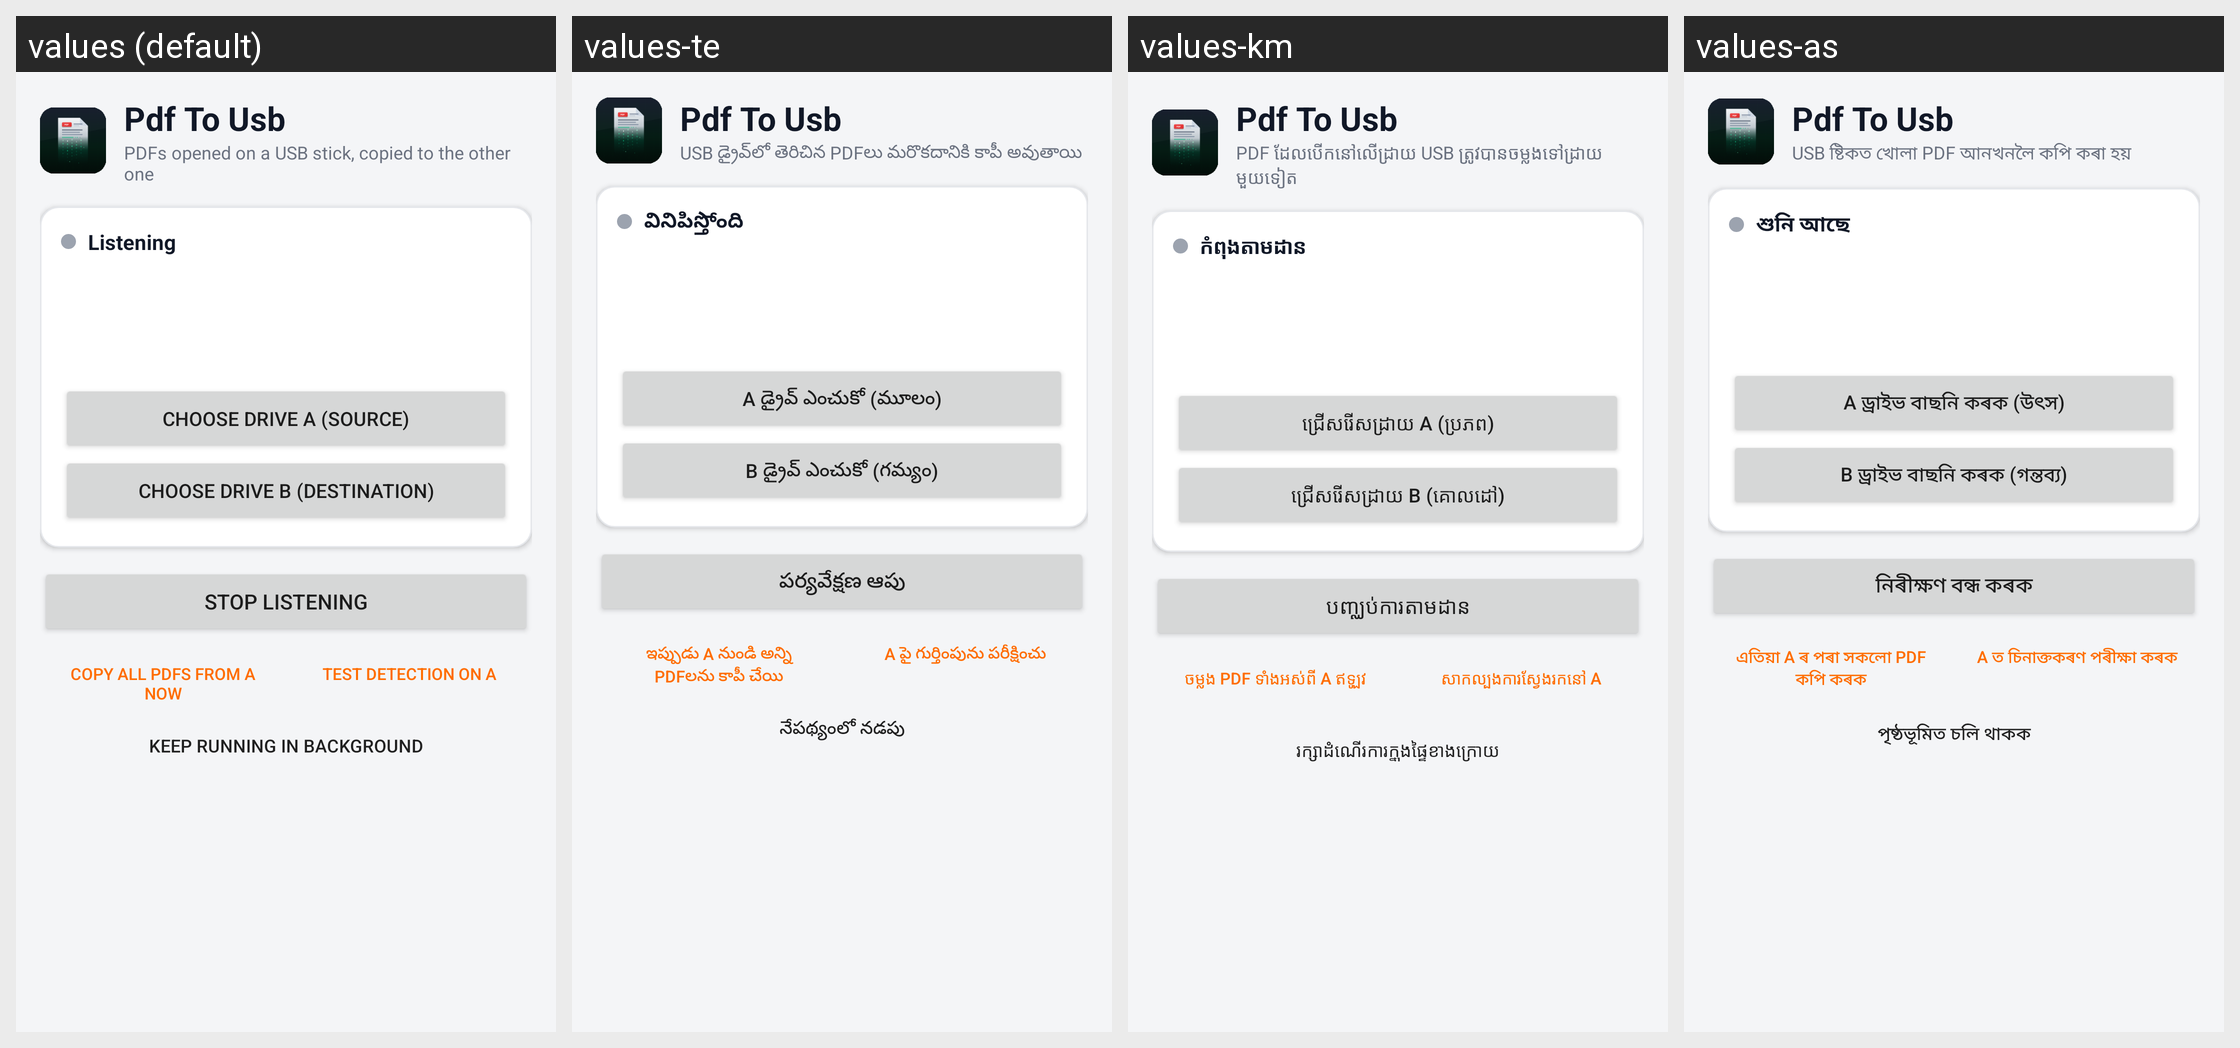

Translations of the strings shown on this Android screen, per locale in the grid:
Android screen res/layout/screen_drives.xml rendered under 4 locales, left to right: values (default), values-te, values-km, values-as. Device: Nexus 5 (rendered at 1080×1920; each locale shown at half size, 540×960, under a caption strip naming it); theme AppTheme.
Other locales in the repository, not shown: values-ar, values-az, values-be, values-bg, values-bn, values-bn-rIN, values-bs, values-ca, values-cs, values-de, values-el, values-en, values-en-rCA, values-es, values-es-rUS, values-et, values-eu, values-fa, values-fi, values-fil, values-fr, values-hi, values-hr, values-hu, values-in, values-it, values-iw, values-ja, values-ko, values-lt, values-mfe, values-ml, values-ms, values-nb-rNO, values-nl, values-nn, values-pa, values-pl, values-pt, values-pt-rBR, values-ro, values-ru, values-sk, values-sl, values-sv, values-ta, values-th, values-tr, values-uk, values-vi, values-wae, values-zh-rCN, values-zh-rTW.
Strings drawn on this screen, with the default value and each locale's value (text and hints the layout hard-codes, and strings that could not be matched under every locale, appear in the picture but are not listed):

app_name
  values: Pdf To Usb
  values-te: Pdf To Usb
  values-km: Pdf To Usb
  values-as: Pdf To Usb

app_subtitle
  values: PDFs opened on a USB stick, copied to the other one
  values-te: USB డ్రైవ్‌లో తెరిచిన PDFలు మరొకదానికి కాపీ అవుతాయి
  values-km: PDF ដែលបើកនៅលើដ្រាយ USB ត្រូវបានចម្លងទៅដ្រាយមួយទៀត
  values-as: USB ষ্টিকত খোলা PDF আনখনলৈ কপি কৰা হয়

status_on
  values: Listening
  values-te: వినిపిస్తోంది
  values-km: កំពុងតាមដាន
  values-as: শুনি আছে

picked_a
  values: Choose drive A (source)
  values-te: A డ్రైవ్ ఎంచుకో (మూలం)
  values-km: ជ្រើសរើសដ្រាយ A (ប្រភព)
  values-as: A ড্ৰাইভ বাছনি কৰক (উৎস)

picked_b
  values: Choose drive B (destination)
  values-te: B డ్రైవ్ ఎంచుకో (గమ్యం)
  values-km: ជ្រើសរើសដ្រាយ B (គោលដៅ)
  values-as: B ড্ৰাইভ বাছনি কৰক (গন্তব্য)

stop
  values: Stop listening
  values-te: పర్యవేక్షణ ఆపు
  values-km: បញ្ឈប់ការតាមដាន
  values-as: নিৰীক্ষণ বন্ধ কৰক

copy_all
  values: Copy all PDFs from A now
  values-te: ఇప్పుడు A నుండి అన్ని PDFలను కాపీ చేయి
  values-km: ចម្លង PDF ទាំងអស់ពី A ឥឡូវ
  values-as: এতিয়া A ৰ পৰা সকলো PDF কপি কৰক

test
  values: Test detection on A
  values-te: A పై గుర్తింపును పరీక్షించు
  values-km: សាកល្បងការស្វែងរកនៅ A
  values-as: A ত চিনাক্তকৰণ পৰীক্ষা কৰক

keep_running
  values: Keep running in background
  values-te: నేపథ్యంలో నడపు
  values-km: រក្សាដំណើរការក្នុងផ្ទៃខាងក្រោយ
  values-as: পৃষ্ঠভূমিত চলি থাকক
